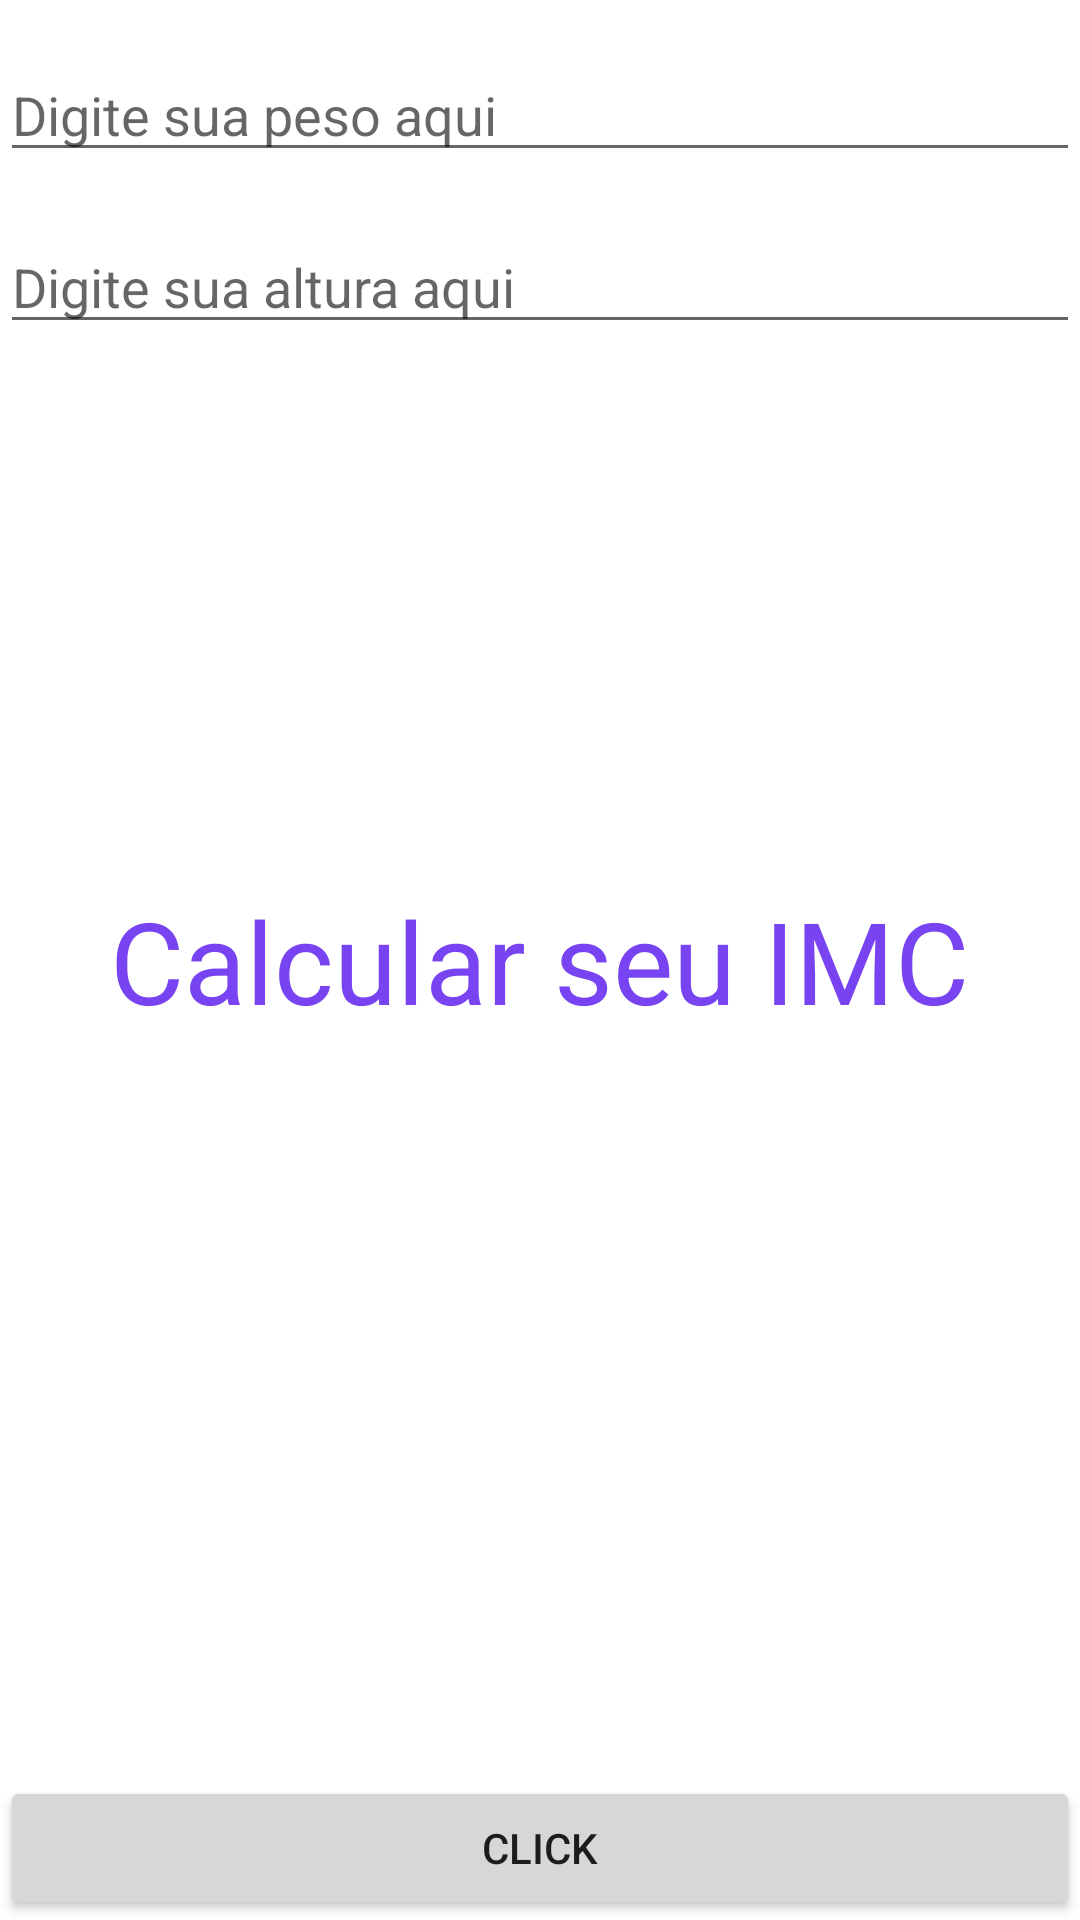

Reconstruct the res/layout file that produces this screen, plus the resources it refers to.
<!-- AndroidManifest.xml: application theme Theme.Meuprimeiroaplicativo -->
<!-- res/layout/activity_main.xml -->
<?xml version="1.0" encoding="utf-8"?>
<RelativeLayout xmlns:android="http://schemas.android.com/apk/res/android"
    xmlns:app="http://schemas.android.com/apk/res-auto"
    xmlns:tools="http://schemas.android.com/tools"
    android:id="@+id/main"
    android:layout_margin="20dp"
    android:layout_width="match_parent"
    android:layout_height="match_parent"
    tools:context=".MainActivity">

    <TextView
        android:id="@+id/txtMsg"
        android:layout_centerHorizontal="true"
        android:layout_centerVertical="true"
        android:layout_width="wrap_content"
        android:layout_height="wrap_content"
        android:text="@string/message"
        android:textColor="#7843F1"
        android:textSize="38sp" />
    <Button
        android:id="@+id/btnCalcular"
        android:layout_width="match_parent"
        android:layout_height="wrap_content"
        android:layout_centerHorizontal="true"
        android:text="@string/buttom"
        android:layout_alignParentBottom="true"
        />

    <EditText
        android:layout_marginTop="16dp"
        android:maxLength="5"
        android:id="@+id/edtPeso"
        android:layout_width="match_parent"
        android:layout_height="wrap_content"
        android:inputType="numberDecimal|numberSigned"
        android:hint="Digite sua peso aqui"/>

    <EditText
        android:maxLength="5"
        android:layout_marginTop="16dp"
        android:id="@+id/edtAltura"
        android:layout_width="match_parent"
        android:layout_height="wrap_content"
        android:inputType="numberDecimal|numberSigned"
        android:hint="Digite sua altura aqui"
        android:layout_below="@+id/edtPeso"
        />

</RelativeLayout>
<!-- resources referenced by this layout -->
<resources>
  <string name="buttom">Click</string>
  <string name="message">Calcular seu IMC</string>
  <style name="Theme.Meuprimeiroaplicativo" parent="Base.Theme.Meuprimeiroaplicativo" />
  <style name="Base.Theme.Meuprimeiroaplicativo" parent="Theme.MaterialComponents.DayNight.DarkActionBar">
          
          
          
          <item name="colorPrimary">@color/purple_500</item>
          <item name="colorPrimaryVariant">@color/purple_700</item>
          <item name="colorOnPrimary">@color/white</item>
          
          <item name="colorSecondary">@color/teal_200</item>
          <item name="colorSecondaryVariant">@color/teal_700</item>
          <item name="colorOnSecondary">@color/black</item>
          
          <item name="android:statusBarColor">?attr/colorPrimaryVariant</item>
          
  
      </style>
  <!-- not gathered from this repository: default colours our renderer supplied (Android Studio template values) -->
  <color name="purple_500">#FF6200EE</color>
  <color name="purple_700">#FF3700B3</color>
  <color name="teal_200">#FF03DAC5</color>
  <color name="teal_700">#FF018786</color>
  <color name="black">#FF000000</color>
  <color name="white">#FFFFFFFF</color>
</resources>
